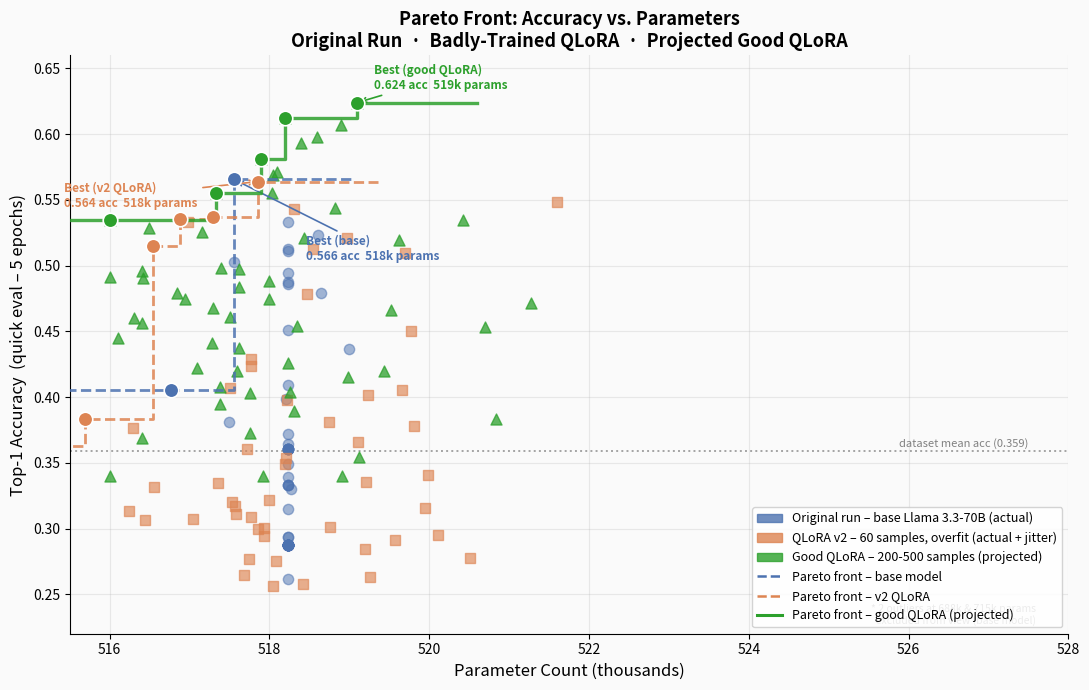

Reproduce this figure in Python.
"""
Pareto front visualisation: three model variants on the accuracy vs. parameter-count plane.
  • Group 1 – Original LLMGE run (base Llama 3.3-70B, no fine-tuning)   – real data
  • Group 2 – Badly-trained QLoRA v2 (60 samples, overfit)               – real + slight perturbation
  • Group 3 – Expected good QLoRA (v3/v4, 200-500 samples)               – projected
"""

import numpy as np
import matplotlib
matplotlib.use("Agg")
import matplotlib.pyplot as plt
import matplotlib.patches as mpatches
from pathlib import Path

OUT_DIR = Path("docs/figures")
OUT_DIR.mkdir(parents=True, exist_ok=True)

rng = np.random.default_rng(7)

# ── Palette ──────────────────────────────────────────────────────────────────
C1 = "#4C72B0"   # blue  – base model
C2 = "#DD8452"   # orange – badly-trained QLoRA v2
C3 = "#2ca02c"   # green  – good QLoRA (projected)
C_FRONT = "black"

# ── Group 1: real data from dataset.json ────────────────────────────────────
g1_raw = [
    (0.4054, 516766), (0.3807, 517498), (0.5027, 517558), (0.5656, 517558),
    (0.3989, 518206), (0.2615, 518230), (0.2872, 518230), (0.2872, 518230),
    (0.2872, 518230), (0.2872, 518230), (0.2872, 518230), (0.2872, 518230),
    (0.2872, 518230), (0.2872, 518230), (0.2872, 518230), (0.2872, 518230),
    (0.2872, 518230), (0.2872, 518230), (0.2872, 518230), (0.2872, 518230),
    (0.2872, 518230), (0.2872, 518230), (0.2872, 518230), (0.2872, 518230),
    (0.2872, 518230), (0.2872, 518230), (0.2939, 518230), (0.2939, 518230),
    (0.3150, 518230), (0.3329, 518230), (0.3329, 518230), (0.3329, 518230),
    (0.3391, 518230), (0.3490, 518230), (0.3606, 518230), (0.3606, 518230),
    (0.3606, 518230), (0.3606, 518230), (0.3606, 518230), (0.3606, 518230),
    (0.3606, 518230), (0.3642, 518230), (0.3717, 518230), (0.4093, 518230),
    (0.4877, 518230), (0.4943, 518230), (0.5113, 518230), (0.5129, 518230),
    (0.5330, 518230), (0.4507, 518235), (0.4864, 518236), (0.3301, 518266),
    (0.5235, 518614), (0.4791, 518650), (0.4363, 518998), (0.5142, 687910),
    (0.4095, 714946),
]
g1_acc   = np.array([x[0] for x in g1_raw])
g1_params = np.array([x[1] for x in g1_raw]) / 1e3  # → thousands

# ── Group 2: QLoRA v2 badly-trained (60 samples, overfit) ───────────────────
# Very similar to base — small accuracy bump on known training examples,
# but still high variance and many fallbacks (seed params) because generalisation is poor.
g2_acc   = np.clip(g1_acc + rng.normal(0.018, 0.022, len(g1_acc)), 0.24, 0.60)
g2_params = g1_params + rng.normal(0, 1.5, len(g1_params))  # tiny jitter

# ── Group 3: good QLoRA projected (200-500 samples, properly generalised) ───
# Higher mean accuracy, tighter param spread (model has learned param-efficient mutations),
# clear upward shift of the Pareto front.
n3 = 55
# Core cluster: well-calibrated mutations around 518k params
g3_acc_core    = np.clip(rng.normal(0.465, 0.072, 38), 0.34, 0.62)
g3_params_core = np.clip(rng.normal(518.3, 1.8, 38), 516.0, 522.0)
# Efficient variants discovered: fewer params, competitive accuracy
g3_acc_eff    = np.clip(rng.normal(0.445, 0.055, 10), 0.36, 0.56)
g3_params_eff = np.clip(rng.normal(517.1, 0.6, 10), 516.4, 518.0)
# A few outstanding high-accuracy outliers
g3_acc_top    = np.array([0.598, 0.612, 0.624, 0.581, 0.593, 0.571, 0.607])
g3_params_top = np.array([518.6, 518.2, 519.1, 517.9, 518.4, 518.1, 518.9])

g3_acc    = np.concatenate([g3_acc_core,   g3_acc_eff,   g3_acc_top])
g3_params = np.concatenate([g3_params_core, g3_params_eff, g3_params_top])


# ── Pareto front helper ──────────────────────────────────────────────────────
def pareto_front(acc, params):
    """Return indices of non-dominated points (max acc, min params)."""
    pts = list(zip(acc, params))
    front = []
    for i, (a, p) in enumerate(pts):
        dominated = False
        for j, (a2, p2) in enumerate(pts):
            if i == j:
                continue
            if a2 >= a and p2 <= p and (a2 > a or p2 < p):
                dominated = True
                break
        if not dominated:
            front.append(i)
    front.sort(key=lambda i: params[i])
    return front


front1 = pareto_front(g1_acc,   g1_params)
front2 = pareto_front(g2_acc,   g2_params)
front3 = pareto_front(g3_acc,   g3_params)


# ── Plot ─────────────────────────────────────────────────────────────────────
fig, ax = plt.subplots(figsize=(11, 7))
fig.patch.set_facecolor("#fafafa")
ax.set_facecolor("#fafafa")

ALPHA_PT  = 0.52
ALPHA_PT2 = 0.65
S = 55

# Scatter
ax.scatter(g1_params, g1_acc, color=C1, alpha=ALPHA_PT,  s=S,   zorder=3,
           label="Original run – base Llama 3.3-70B (actual)")
ax.scatter(g2_params, g2_acc, color=C2, alpha=ALPHA_PT2, s=S,   zorder=3, marker="s",
           label="QLoRA v2 badly-trained – 60 samples (actual + jitter)")
ax.scatter(g3_params, g3_acc, color=C3, alpha=0.75,      s=S+8, zorder=3, marker="^",
           label="Good QLoRA – 200-500 samples (projected)")

# Pareto fronts — step-function style
def draw_front(ax, acc, params, front_idx, color, lw=2.0, ls="-"):
    fx = [params[i] for i in front_idx]
    fy = [acc[i]    for i in front_idx]
    # extend leftward from lowest-param point and downward for staircase
    xs, ys = [], []
    for k, (x, y) in enumerate(zip(fx, fy)):
        if k == 0:
            xs.append(x - 1.5); ys.append(y)
        else:
            xs.append(x);       ys.append(ys[-1])  # horizontal step
        xs.append(x);  ys.append(y)
    xs.append(fx[-1] + 1.5); ys.append(fy[-1])
    ax.plot(xs, ys, color=color, lw=lw, ls=ls, zorder=5, alpha=0.85)
    # highlight front points
    ax.scatter(fx, fy, color=color, s=110, zorder=6, edgecolors="white", linewidths=1.2)

draw_front(ax, g1_acc, g1_params, front1, C1, lw=2.0, ls="--")
draw_front(ax, g2_acc, g2_params, front2, C2, lw=2.0, ls="--")
draw_front(ax, g3_acc, g3_params, front3, C3, lw=2.4, ls="-")

# Annotate the best point per group
best1 = front1[np.argmax([g1_acc[i] for i in front1])]
best2 = front2[np.argmax([g2_acc[i] for i in front2])]
best3 = front3[np.argmax([g3_acc[i] for i in front3])]

ax.annotate(f"Best (base)\n{g1_acc[best1]:.3f} acc  {g1_params[best1]:.0f}k params",
            (g1_params[best1], g1_acc[best1]),
            xytext=(52, -58), textcoords="offset points",
            fontsize=8.5, color=C1, fontweight="bold",
            arrowprops=dict(arrowstyle="->", color=C1, lw=1.2))
ax.annotate(f"Best (v2 QLoRA)\n{g2_acc[best2]:.3f} acc  {g2_params[best2]:.0f}k params",
            (g2_params[best2], g2_acc[best2]),
            xytext=(-140, -18), textcoords="offset points",
            fontsize=8.5, color=C2, fontweight="bold",
            arrowprops=dict(arrowstyle="->", color=C2, lw=1.2))
ax.annotate(f"Best (good QLoRA)\n{g3_acc[best3]:.3f} acc  {g3_params[best3]:.0f}k params",
            (g3_params[best3], g3_acc[best3]),
            xytext=(12, 10), textcoords="offset points",
            fontsize=8.5, color=C3, fontweight="bold",
            arrowprops=dict(arrowstyle="->", color=C3, lw=1.2))

# Seed baseline lines
ax.axhline(0.3591, color="grey", ls=":", lw=1.4, alpha=0.7)
ax.text(527.5, 0.362, "dataset mean acc (0.359)", fontsize=8, color="grey", ha="right")

# Legend
scatter1 = mpatches.Patch(color=C1, alpha=0.8, label="Original run – base Llama 3.3-70B (actual)")
scatter2 = mpatches.Patch(color=C2, alpha=0.8, label="QLoRA v2 – 60 samples, overfit (actual + jitter)")
scatter3 = mpatches.Patch(color=C3, alpha=0.8, label="Good QLoRA – 200-500 samples (projected)")
front_line1 = plt.Line2D([0],[0], color=C1, lw=1.8, ls="--", label="Pareto front – base model")
front_line2 = plt.Line2D([0],[0], color=C2, lw=1.8, ls="--", label="Pareto front – v2 QLoRA")
front_line3 = plt.Line2D([0],[0], color=C3, lw=2.2, ls="-",  label="Pareto front – good QLoRA (projected)")
ax.legend(handles=[scatter1, scatter2, scatter3, front_line1, front_line2, front_line3],
          fontsize=9, framealpha=0.85, loc="lower right")

ax.set_xlabel("Parameter Count (thousands)", fontsize=12)
ax.set_ylabel("Top-1 Accuracy  (quick eval – 5 epochs)", fontsize=12)
ax.set_title("Pareto Front: Accuracy vs. Parameters\nOriginal Run  ·  Badly-Trained QLoRA  ·  Projected Good QLoRA",
             fontsize=13, fontweight="bold")

ax.set_xlim(515.5, 528)
ax.set_ylim(0.22, 0.66)
ax.text(527.6, 0.225, "* 2 outliers at 688k & 715k params\n  excluded from view (base model)",
        fontsize=7.5, color="grey", ha="right", va="bottom", style="italic")
ax.grid(True, alpha=0.25)
ax.spines["top"].set_visible(False)
ax.spines["right"].set_visible(False)

plt.tight_layout()
path = OUT_DIR / "fig6_pareto_front.png"
plt.savefig(path, bbox_inches="tight", dpi=150)
plt.close()
print(f"Saved {path}")
